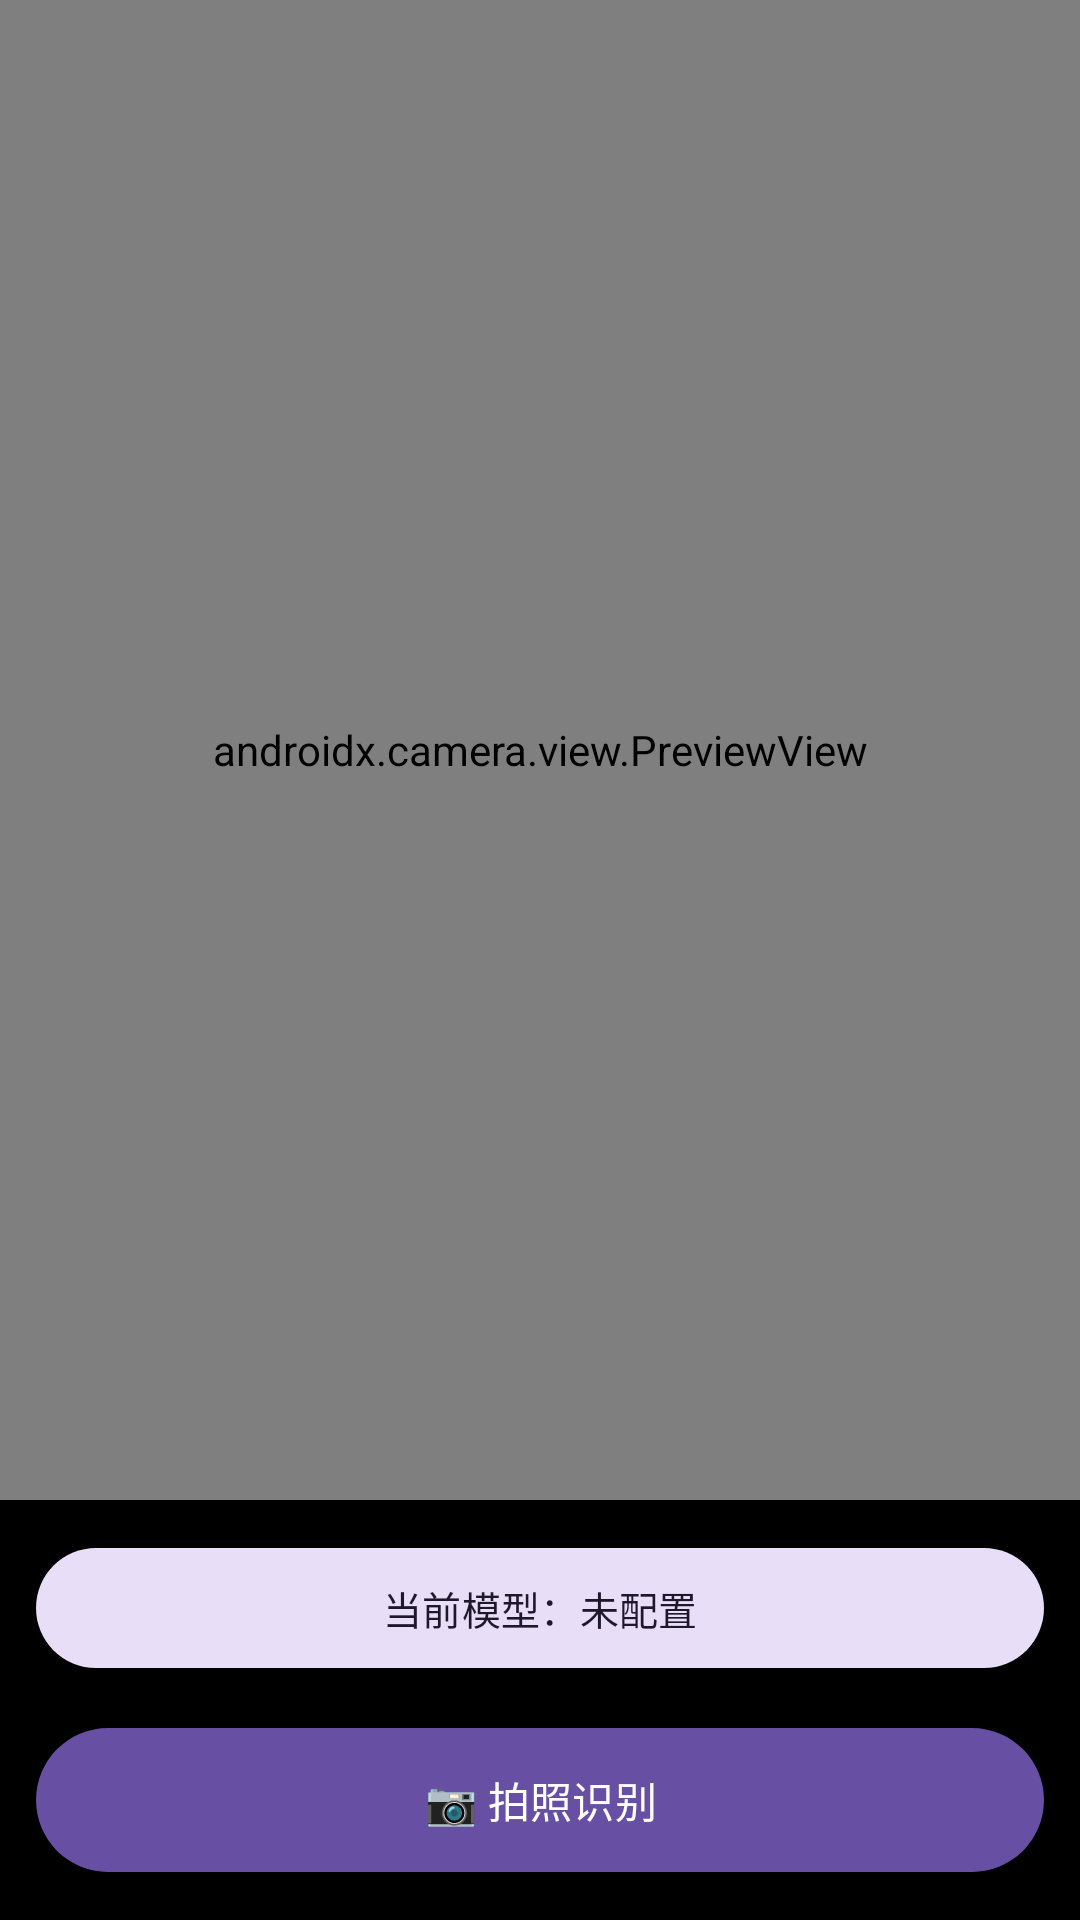

Here is an Android app screen rendered from its layout file. Give the layout XML and the strings, colors and styles it references.
<!-- AndroidManifest.xml: application theme Theme.ScanQA -->
<!-- res/layout/activity_scan.xml -->
<?xml version="1.0" encoding="utf-8"?>
<LinearLayout xmlns:android="http://schemas.android.com/apk/res/android"
    android:layout_width="match_parent"
    android:layout_height="match_parent"
    android:orientation="vertical"
    android:background="#000000">

    <androidx.camera.view.PreviewView
        android:id="@+id/previewView"
        android:layout_width="match_parent"
        android:layout_height="0dp"
        android:layout_weight="1" />

    <com.google.android.material.button.MaterialButton
        android:id="@+id/btnModel"
        style="@style/Widget.Material3.Button.TonalButton"
        android:layout_width="match_parent"
        android:layout_height="wrap_content"
        android:layout_marginStart="12dp"
        android:layout_marginEnd="12dp"
        android:layout_marginTop="12dp"
        android:textSize="13sp"
        android:text="当前模型：未配置" />

    <com.google.android.material.button.MaterialButton
        android:id="@+id/btnCapture"
        android:layout_width="match_parent"
        android:layout_height="56dp"
        android:layout_margin="12dp"
        android:text="📷 拍照识别" />

    <LinearLayout
        android:id="@+id/panel"
        android:layout_width="match_parent"
        android:layout_height="wrap_content"
        android:orientation="vertical"
        android:visibility="gone"
        android:background="#FFFFFF"
        android:padding="12dp">

        <ImageView
            android:id="@+id/ivPhoto"
            android:layout_width="match_parent"
            android:layout_height="140dp"
            android:layout_marginBottom="8dp"
            android:background="#EEEEEE"
            android:scaleType="fitCenter"
            android:contentDescription="拍到的题目照片"
            android:visibility="gone" />

        <TextView
            android:layout_width="wrap_content"
            android:layout_height="wrap_content"
            android:text="识别到的题目文字（可编辑；图中的图形/图表会随照片一起发给 AI）"
            android:textStyle="bold"
            android:textColor="#222222" />

        <EditText
            android:id="@+id/etText"
            android:layout_width="match_parent"
            android:layout_height="wrap_content"
            android:maxLines="6"
            android:minLines="2"
            android:textColor="#222222"
            android:gravity="top"
            android:inputType="textMultiLine" />

        <LinearLayout
            android:layout_width="match_parent"
            android:layout_height="wrap_content"
            android:orientation="horizontal"
            android:layout_marginTop="8dp">

            <com.google.android.material.button.MaterialButton
                android:id="@+id/btnAi"
                android:layout_width="0dp"
                android:layout_height="wrap_content"
                android:layout_weight="1"
                android:layout_marginEnd="6dp"
                android:text="AI 解答" />

            <com.google.android.material.button.MaterialButton
                android:id="@+id/btnWeb"
                style="@style/Widget.Material3.Button.TonalButton"
                android:layout_width="0dp"
                android:layout_height="wrap_content"
                android:layout_weight="1"
                android:layout_marginStart="6dp"
                android:layout_marginEnd="6dp"
                android:text="网页搜索" />

            <com.google.android.material.button.MaterialButton
                android:id="@+id/btnRetake"
                style="@style/Widget.Material3.Button.OutlinedButton"
                android:layout_width="0dp"
                android:layout_height="wrap_content"
                android:layout_weight="1"
                android:layout_marginStart="6dp"
                android:text="重拍" />

        </LinearLayout>

        <LinearLayout
            android:layout_width="match_parent"
            android:layout_height="wrap_content"
            android:orientation="horizontal"
            android:gravity="center_vertical"
            android:layout_marginTop="8dp">

            <TextView
                android:layout_width="0dp"
                android:layout_height="wrap_content"
                android:layout_weight="1"
                android:text="AI 解答"
                android:textStyle="bold"
                android:textColor="#222222" />

            <com.google.android.material.button.MaterialButton
                android:id="@+id/btnFullscreen"
                style="@style/Widget.Material3.Button.TextButton"
                android:layout_width="wrap_content"
                android:layout_height="wrap_content"
                android:text="⤢ 全屏查看" />

        </LinearLayout>

        <ScrollView
            android:layout_width="match_parent"
            android:layout_height="220dp"
            android:layout_marginTop="4dp">

            <TextView
                android:id="@+id/tvAnswer"
                android:layout_width="match_parent"
                android:layout_height="wrap_content"
                android:textColor="#111111"
                android:textIsSelectable="true"
                android:textSize="15sp" />

        </ScrollView>

    </LinearLayout>

</LinearLayout>
<!-- resources referenced by this layout -->
<resources>
  <style name="Theme.ScanQA" parent="Theme.Material3.DayNight.NoActionBar" />
</resources>
